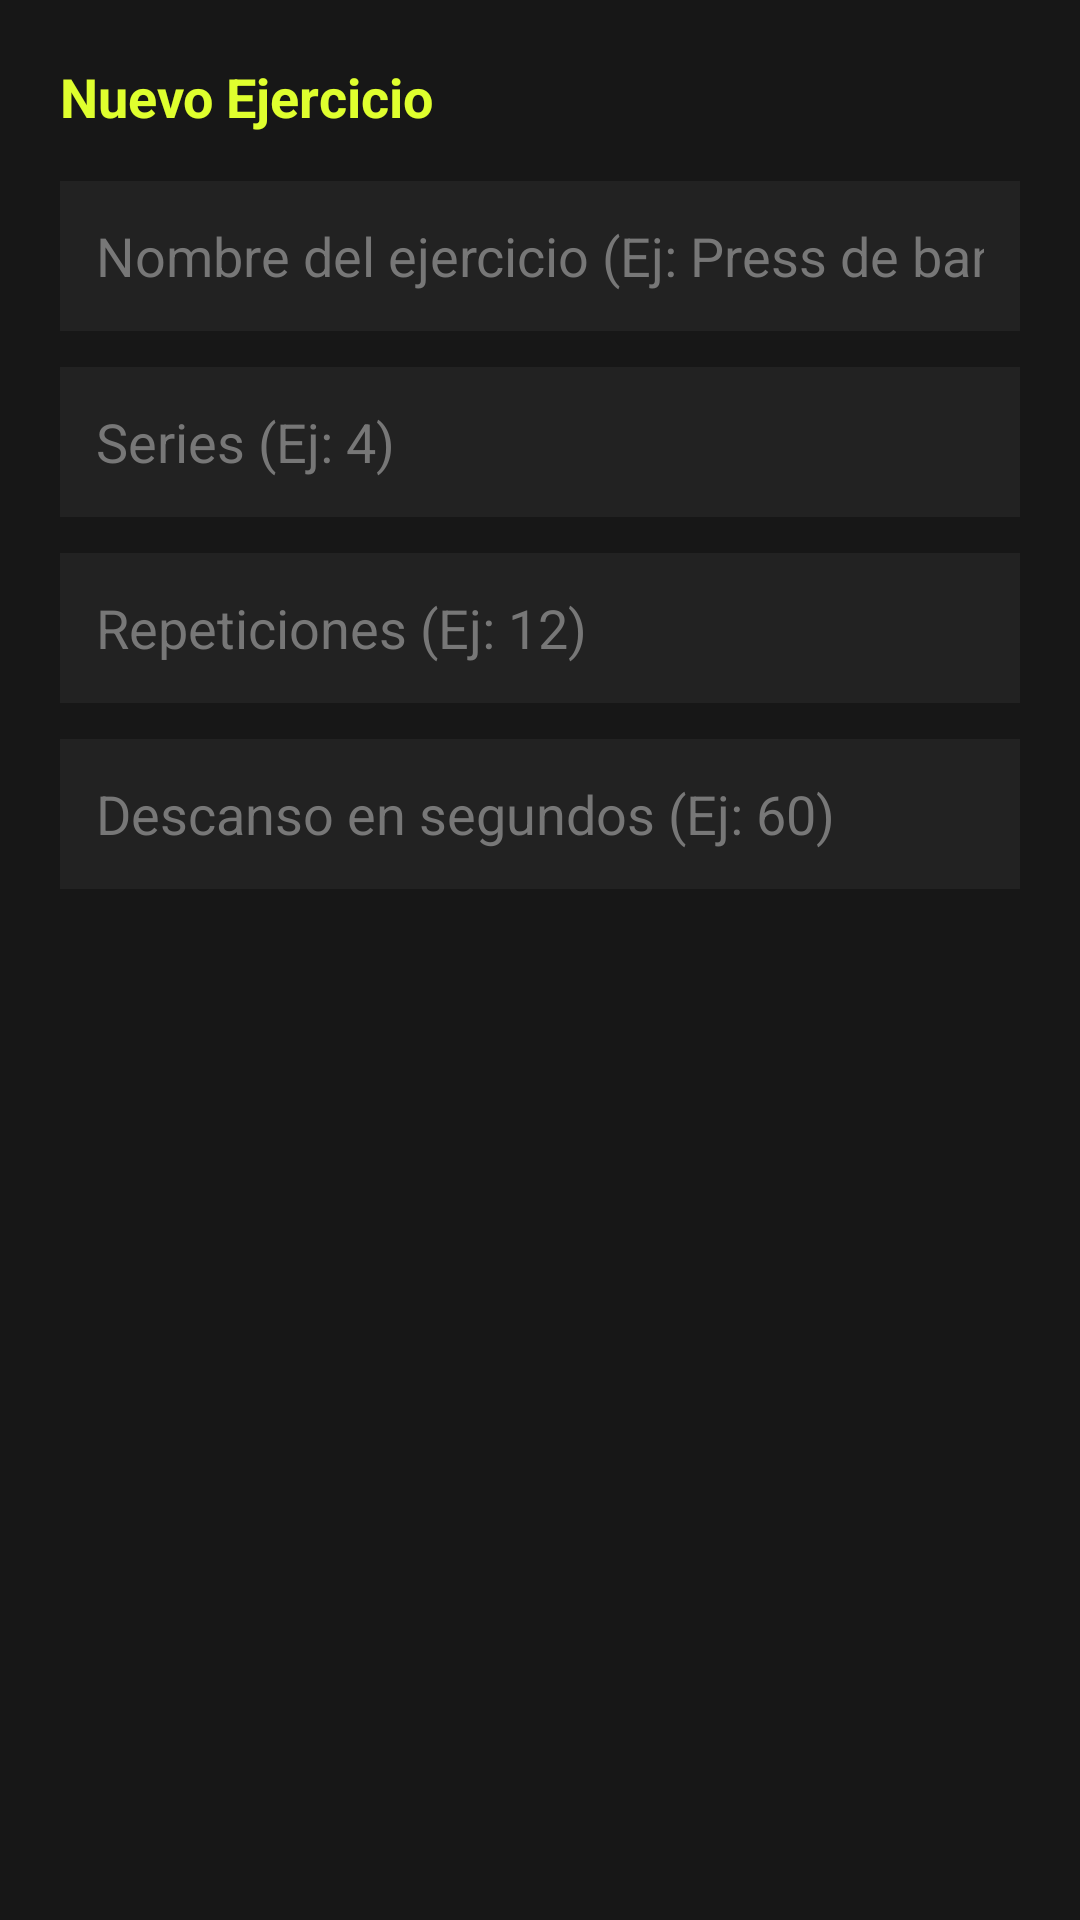

Reconstruct the res/layout file that produces this screen, plus the resources it refers to.
<!-- AndroidManifest.xml: application theme Theme.Fit_gods -->
<!-- res/layout/dialog_exercise_form.xml -->
<?xml version="1.0" encoding="utf-8"?>
<LinearLayout xmlns:android="http://schemas.android.com/apk/res/android"
    android:layout_width="match_parent"
    android:layout_height="wrap_content"
    android:orientation="vertical"
    android:background="#171717"
    android:padding="20dp">

    <TextView
        android:layout_width="match_parent"
        android:layout_height="wrap_content"
        android:text="Nuevo Ejercicio"
        android:textColor="#DFFF2E"
        android:textSize="18sp"
        android:textStyle="bold"
        android:layout_marginBottom="16dp"/>

    <EditText
        android:id="@+id/etDialogExerciseName"
        android:layout_width="match_parent"
        android:layout_height="50dp"
        android:hint="Nombre del ejercicio (Ej: Press de banca)"
        android:textColor="#FFFFFF"
        android:textColorHint="#777777"
        android:background="#222222"
        android:paddingHorizontal="12dp"
        android:layout_marginBottom="12dp"
        android:inputType="textPersonName"/>

    <EditText
        android:id="@+id/etDialogExerciseSeries"
        android:layout_width="match_parent"
        android:layout_height="50dp"
        android:hint="Series (Ej: 4)"
        android:textColor="#FFFFFF"
        android:textColorHint="#777777"
        android:background="#222222"
        android:paddingHorizontal="12dp"
        android:layout_marginBottom="12dp"
        android:inputType="number"/>

    <EditText
        android:id="@+id/etDialogExerciseRepetitions"
        android:layout_width="match_parent"
        android:layout_height="50dp"
        android:hint="Repeticiones (Ej: 12)"
        android:textColor="#FFFFFF"
        android:textColorHint="#777777"
        android:background="#222222"
        android:paddingHorizontal="12dp"
        android:layout_marginBottom="12dp"
        android:inputType="number"/>

    <EditText
        android:id="@+id/etDialogExerciseRest"
        android:layout_width="match_parent"
        android:layout_height="50dp"
        android:hint="Descanso en segundos (Ej: 60)"
        android:textColor="#FFFFFF"
        android:textColorHint="#777777"
        android:background="#222222"
        android:paddingHorizontal="12dp"
        android:inputType="number"/>

</LinearLayout>
<!-- resources referenced by this layout -->
<resources>
  <style name="Theme.Fit_gods" parent="Base.Theme.Fit_gods" />
  <style name="Base.Theme.Fit_gods" parent="Theme.Material3.DayNight.NoActionBar">
          
          
      </style>
</resources>
